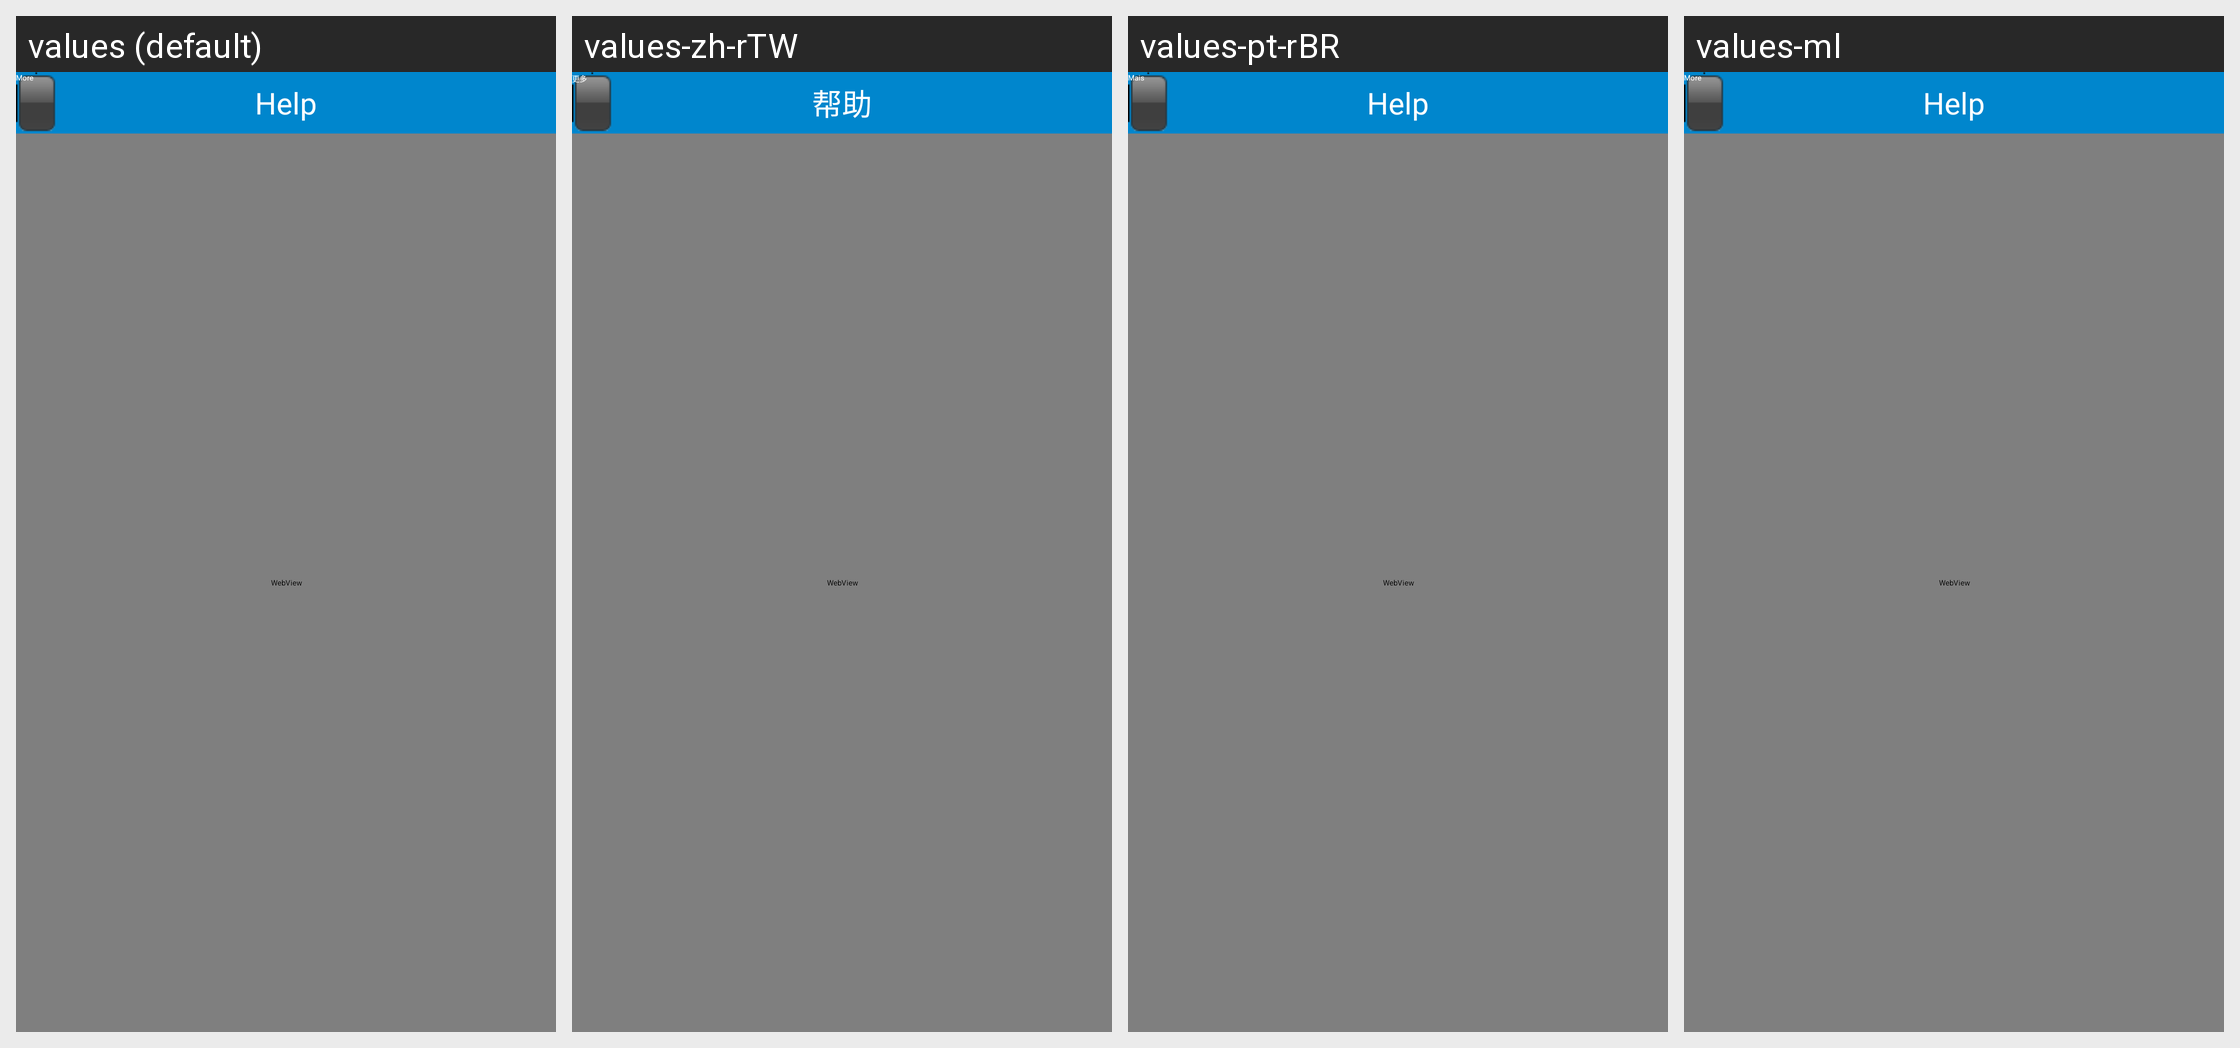

This grid shows one Android layout under several languages. Give, for every string resource on the screen, its name, the default text and each shown locale's text.
Android screen res/layout/help.xml rendered under 4 locales, left to right: values (default), values-zh-rTW, values-pt-rBR, values-ml. Device: Nexus 5 (rendered at 1080×1920; each locale shown at half size, 540×960, under a caption strip naming it); theme Theme.ResponsiveApplication.NoActionBar.
Other locales in the repository, not shown: values-af, values-am, values-ar, values-az, values-be, values-bg, values-bn, values-bs, values-ca, values-cs, values-da, values-de, values-el, values-en-rGB, values-en-rIN, values-en-rXC, values-es, values-es-rES, values-es-rUS, values-et, values-eu, values-fa, values-fi, values-fr, values-fr-rCA, values-gl, values-gu, values-hi, values-hr, values-hu, values-hy, values-in, values-is, values-it, values-it-rIT, values-iw, values-ja, values-ka, values-kk, values-km, values-kn, values-ko, values-ko-rKR, values-ky, values-lo, values-lt, values-lv, values-mk, values-mn, values-mr, values-ms, values-my, values-nb, values-ne, values-nl, values-pa, values-pl, values-pt, values-pt-rPT, values-ro, values-ru, values-ru-rRU, values-si, values-sk, values-sl, values-sq, values-sr, values-sv, values-sw, values-ta, values-te, values-th, values-tl, values-tr, values-tr-rTR, values-uk, values-ur, values-uz, values-vi, values-zh-rCN, values-zh-rHK, values-zu.
Strings drawn on this screen, with the default value and each locale's value (text and hints the layout hard-codes, and strings that could not be matched under every locale, appear in the picture but are not listed):

more
  values: More
  values-zh-rTW: 更多
  values-pt-rBR: Mais
  values-ml: More  [not translated; the default value is used]

help
  values: Help
  values-zh-rTW: 帮助
  values-pt-rBR: Help
  values-ml: Help  [not translated; the default value is used]
